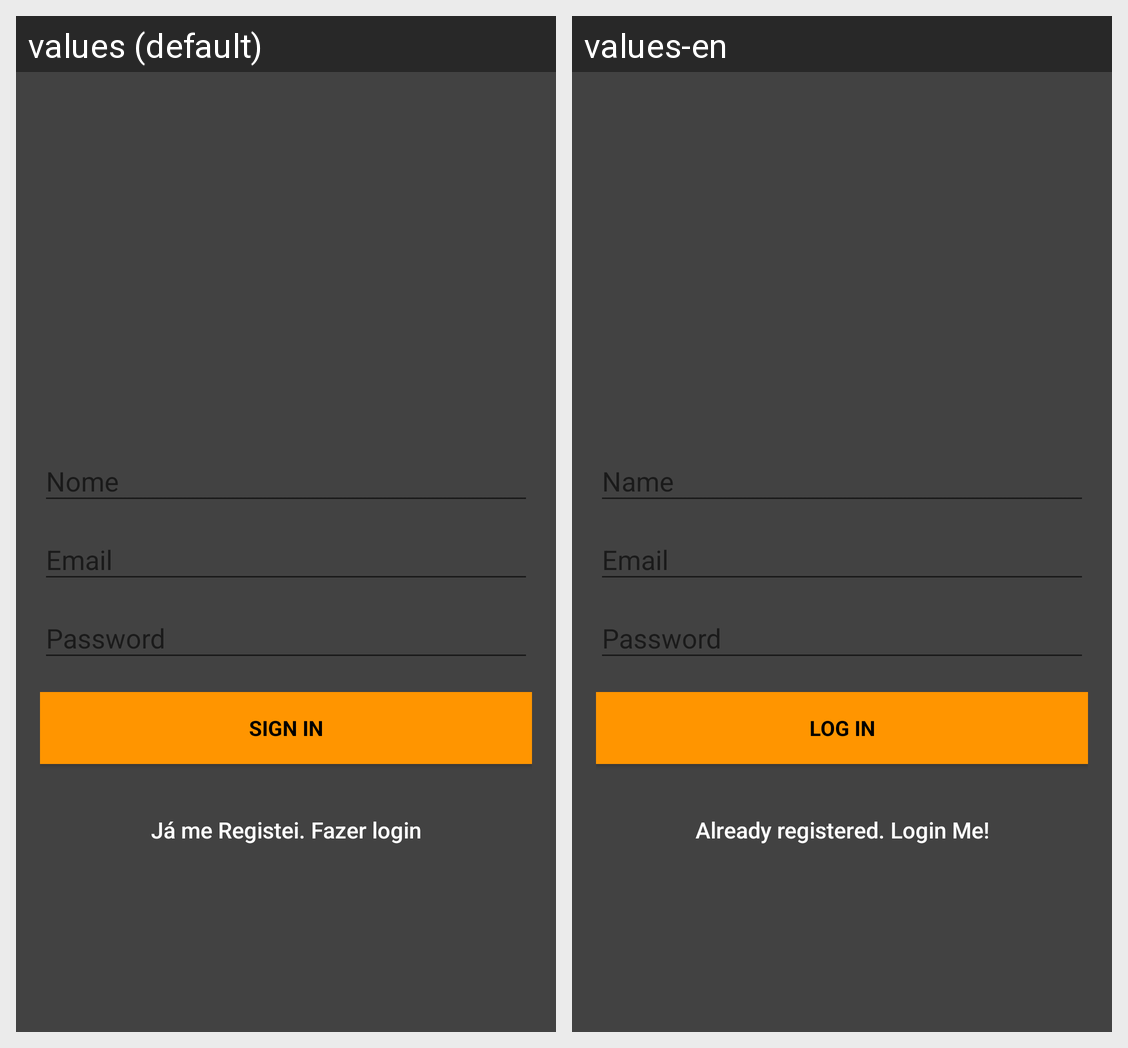

Translations of the strings shown on this Android screen, per locale in the grid:
Android screen res/layout/activity_signup.xml rendered under 2 locales, left to right: values (default), values-en. Device: Nexus 5 (rendered at 1080×1920; each locale shown at half size, 540×960, under a caption strip naming it); theme AppTheme.NoActionBar.
Strings drawn on this screen, with the default value and each locale's value (text and hints the layout hard-codes, and strings that could not be matched under every locale, appear in the picture but are not listed):

action_sign_in_short
  values: Sign In
  values-en: Log In

btn_link_to_login
  values: Já me Registei. Fazer login
  values-en: Already registered. Login Me!
